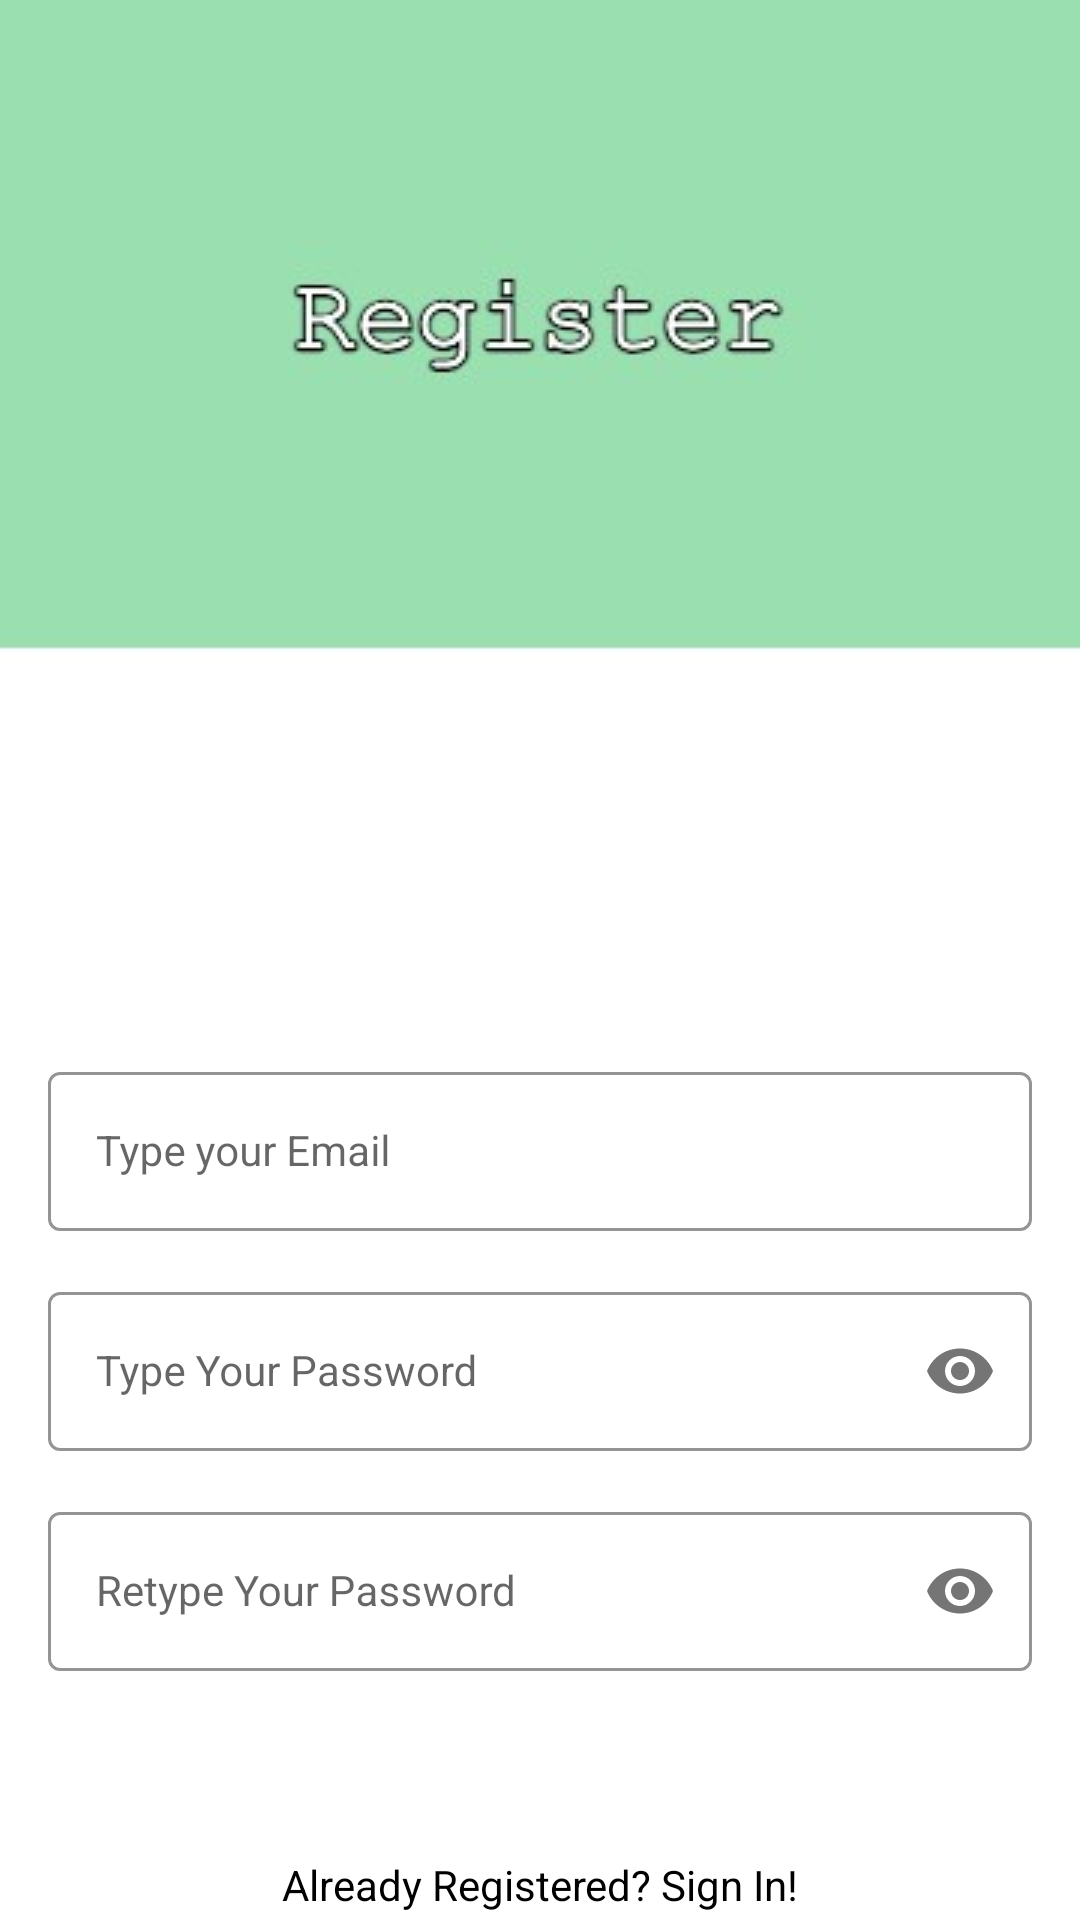

Produce the Android XML layout that renders to this screen, including the resource entries it uses.
<!-- AndroidManifest.xml: application theme Theme.LoginAndSignUp -->
<!-- res/layout/activity_sign_up.xml -->
<?xml version="1.0" encoding="utf-8"?>
<androidx.constraintlayout.widget.ConstraintLayout xmlns:android="http://schemas.android.com/apk/res/android"
    xmlns:app="http://schemas.android.com/apk/res-auto"
    xmlns:tools="http://schemas.android.com/tools"
    android:layout_width="match_parent"
    android:layout_height="match_parent"
    android:background="@drawable/register_page"
    tools:context=".SignUpActivity">


    <com.google.android.material.textfield.TextInputLayout
        android:id="@+id/emailLayout"
        style="@style/LoginTextInputOuterFieldStyle"
        android:layout_width="match_parent"
        android:layout_height="wrap_content"
        android:layout_marginHorizontal="16dp"
        android:layout_marginTop="352dp"
        android:orientation="horizontal"
        app:boxStrokeColor="@color/black"
        app:hintTextColor="@color/black"
        app:layout_constraintEnd_toEndOf="parent"
        app:layout_constraintStart_toStartOf="parent"
        app:layout_constraintTop_toTopOf="parent">

        <com.google.android.material.textfield.TextInputEditText
            android:id="@+id/emailEt"
            style="@style/LoginTextInputInnerFieldStyle"
            android:layout_width="match_parent"
            android:layout_height="wrap_content"
            android:hint="Type your Email"
            android:inputType="textEmailAddress" />
    </com.google.android.material.textfield.TextInputLayout>

    <com.google.android.material.textfield.TextInputLayout
        android:id="@+id/passwordLayout"
        style="@style/LoginTextInputOuterFieldStyle"
        android:layout_width="match_parent"
        android:layout_height="wrap_content"
        android:layout_marginHorizontal="16dp"
        app:boxStrokeColor="@color/black"
        app:hintTextColor="@color/black"
        app:layout_constraintEnd_toEndOf="parent"
        app:layout_constraintStart_toStartOf="parent"
        app:layout_constraintTop_toBottomOf="@+id/emailLayout"
        app:passwordToggleEnabled="true">

        <com.google.android.material.textfield.TextInputEditText
            android:id="@+id/passET"
            style="@style/LoginTextInputInnerFieldStyle"
            android:layout_width="match_parent"
            android:layout_height="wrap_content"
            android:hint="Type Your Password"
            android:inputType="textPassword" />
    </com.google.android.material.textfield.TextInputLayout>

    <com.google.android.material.textfield.TextInputLayout
        android:id="@+id/confirmPasswordLayout"
        style="@style/LoginTextInputOuterFieldStyle"
        android:layout_width="match_parent"
        android:layout_height="wrap_content"
        android:layout_marginHorizontal="16dp"
        app:boxStrokeColor="@color/black"
        app:hintTextColor="@color/black"
        app:layout_constraintEnd_toEndOf="parent"
        app:layout_constraintStart_toStartOf="parent"
        app:layout_constraintTop_toBottomOf="@+id/passwordLayout"
        app:passwordToggleEnabled="true"
        tools:ignore="MissingConstraints">

        <com.google.android.material.textfield.TextInputEditText
            android:id="@+id/confirmPassEt"
            style="@style/LoginTextInputInnerFieldStyle"
            android:layout_width="match_parent"
            android:layout_height="wrap_content"
            android:hint="Retype Your Password"
            android:inputType="textPassword" />
    </com.google.android.material.textfield.TextInputLayout>

    <androidx.appcompat.widget.AppCompatButton
        android:id="@+id/button"
        android:layout_width="379dp"
        android:layout_height="wrap_content"
        android:layout_marginHorizontal="16dp"
        android:layout_marginTop="88dp"
        android:background="@color/black"
        android:text="Sign Up"
        android:textColor="@color/white"
        android:textStyle="bold"
        app:layout_constraintBottom_toBottomOf="parent"
        app:layout_constraintEnd_toEndOf="parent"
        app:layout_constraintStart_toStartOf="parent"
        app:layout_constraintTop_toBottomOf="@+id/confirmPasswordLayout"
        app:layout_constraintVertical_bias="0.456" />

    <TextView
        android:id="@+id/textView"
        android:layout_width="wrap_content"
        android:layout_height="wrap_content"
        android:text="Already Registered? Sign In!"
        android:textColor="@color/black"
        app:layout_constraintBottom_toBottomOf="parent"
        app:layout_constraintEnd_toEndOf="parent"
        app:layout_constraintStart_toStartOf="parent"
        app:layout_constraintTop_toBottomOf="@+id/button" />
</androidx.constraintlayout.widget.ConstraintLayout>
<!-- resources referenced by this layout -->
<resources>
  <color name="black">#FF000000</color>
  <color name="white">#FFFFFFFF</color>
  <!-- drawable register_page: jpg bitmap (drawable, 6011 bytes) -->
  <style name="LoginTextInputInnerFieldStyle" parent="Widget.MaterialComponents.TextInputLayout.OutlinedBox">
          <item name="android:layout_width">match_parent</item>
          <item name="android:layout_height">wrap_content</item>
          <item name="android:textColor">@color/black</item>
          <item name="android:textColorHint">@color/black</item>
          <item name="android:maxLines">1</item>
          <item name="android:textSize">14sp</item>
          <item name="android:singleLine">true</item>
      </style>
  <style name="LoginTextInputOuterFieldStyle" parent="Widget.MaterialComponents.TextInputLayout.OutlinedBox">
          <item name="android:layout_width">match_parent</item>
          <item name="android:layout_height">wrap_content</item>
          <item name="android:layout_marginTop">15dp</item>
          <item name="android:layout_marginBottom">15dp</item>
      </style>
  <style name="Theme.LoginAndSignUp" parent="Theme.MaterialComponents.DayNight.NoActionBar">
          
          <item name="colorPrimary">@color/purple_500</item>
          <item name="colorPrimaryVariant">@color/purple_700</item>
          <item name="colorOnPrimary">@color/white</item>
          
          <item name="colorSecondary">@color/teal_200</item>
          <item name="colorSecondaryVariant">@color/teal_700</item>
          <item name="colorOnSecondary">@color/black</item>
          
          <item name="android:statusBarColor" tools:targetApi="l">@color/white</item>
          
      </style>
  <color name="purple_500">#FF6200EE</color>
  <color name="purple_700">#FF3700B3</color>
  <color name="teal_200">#FF03DAC5</color>
  <color name="teal_700">#FF018786</color>
</resources>
